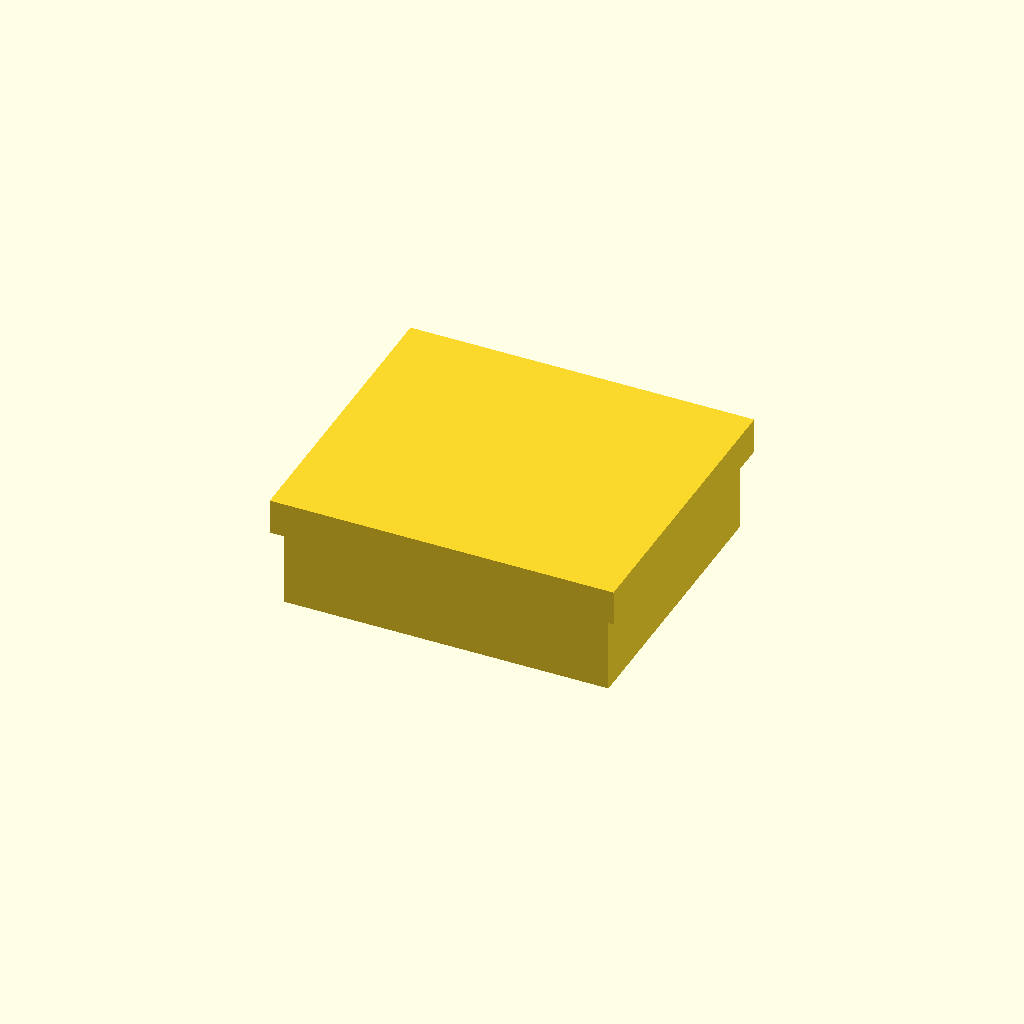
Cell 1: rendered with the file's own defaults.
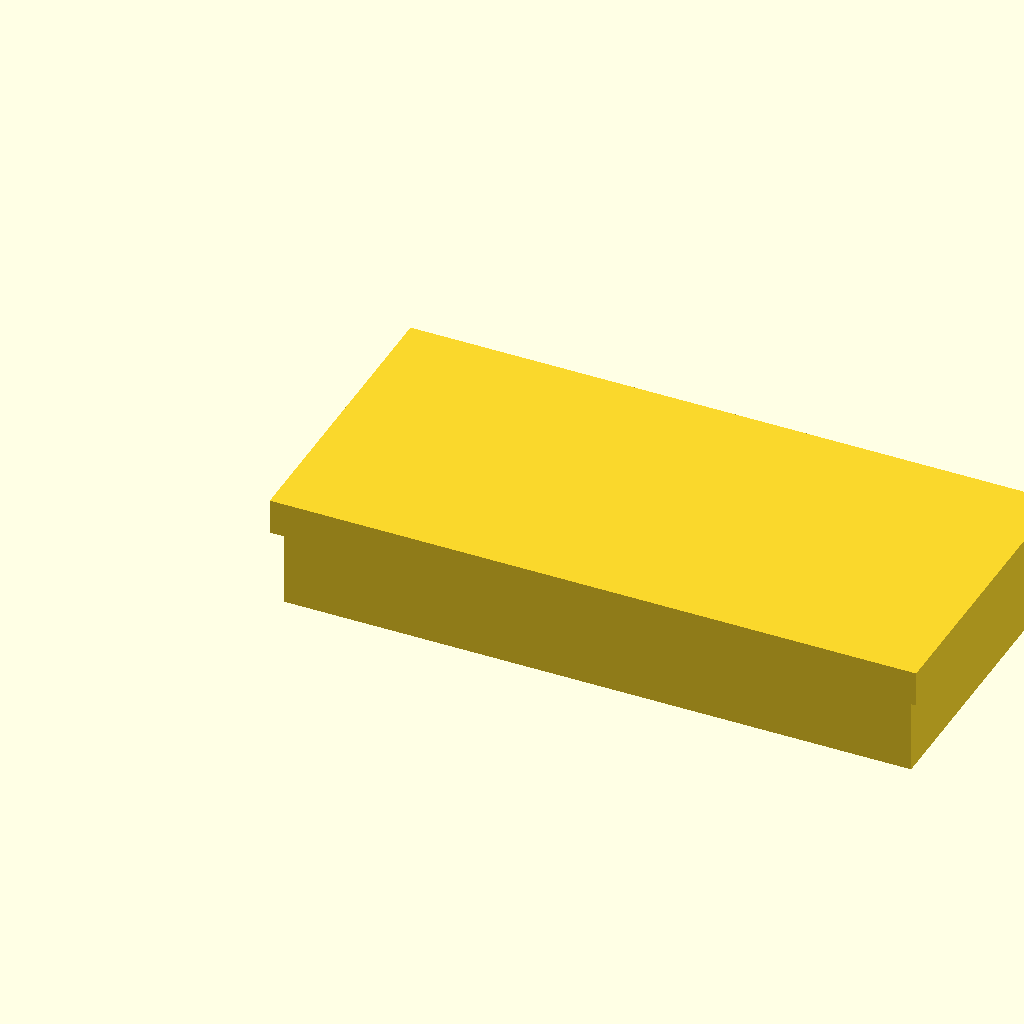
Cell 2 — pcb_width set to 137, the other parameters unchanged.
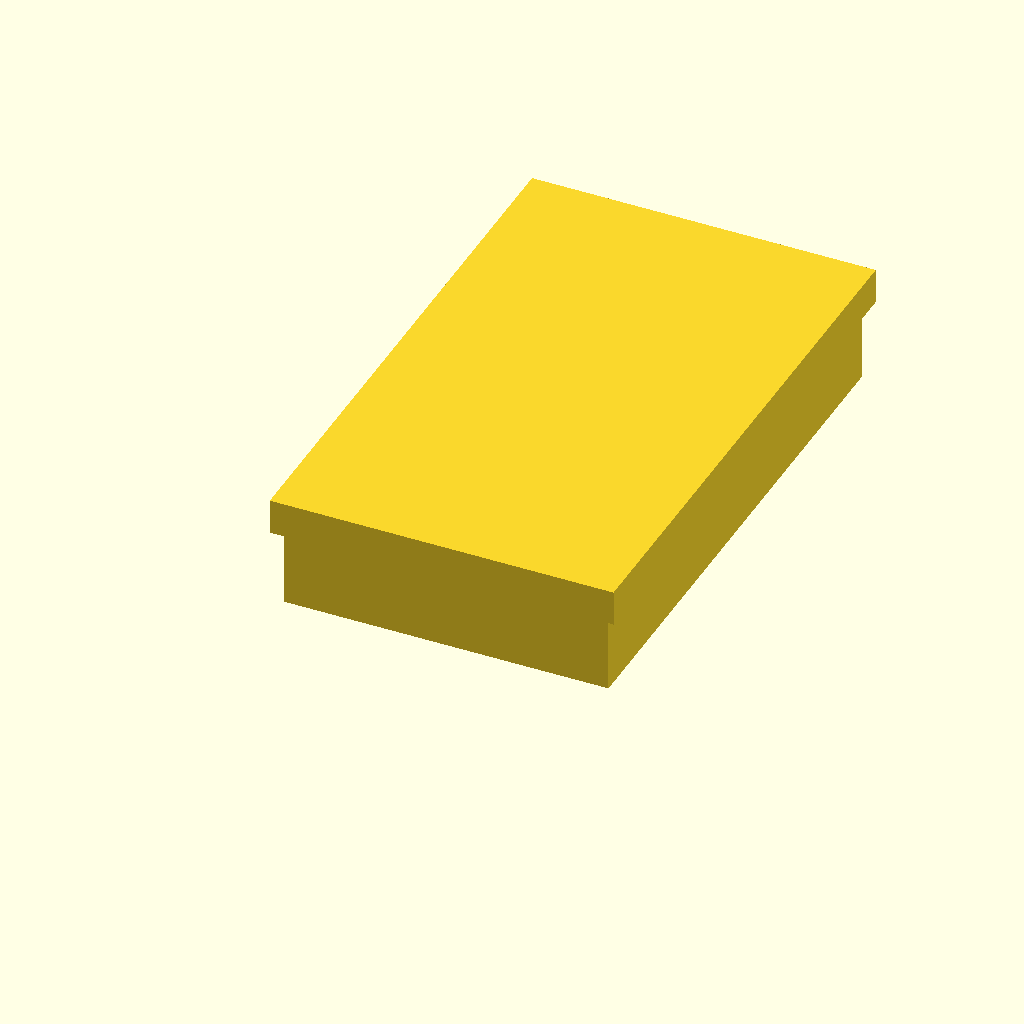
Cell 3: the same model with pcb_depth = 118.
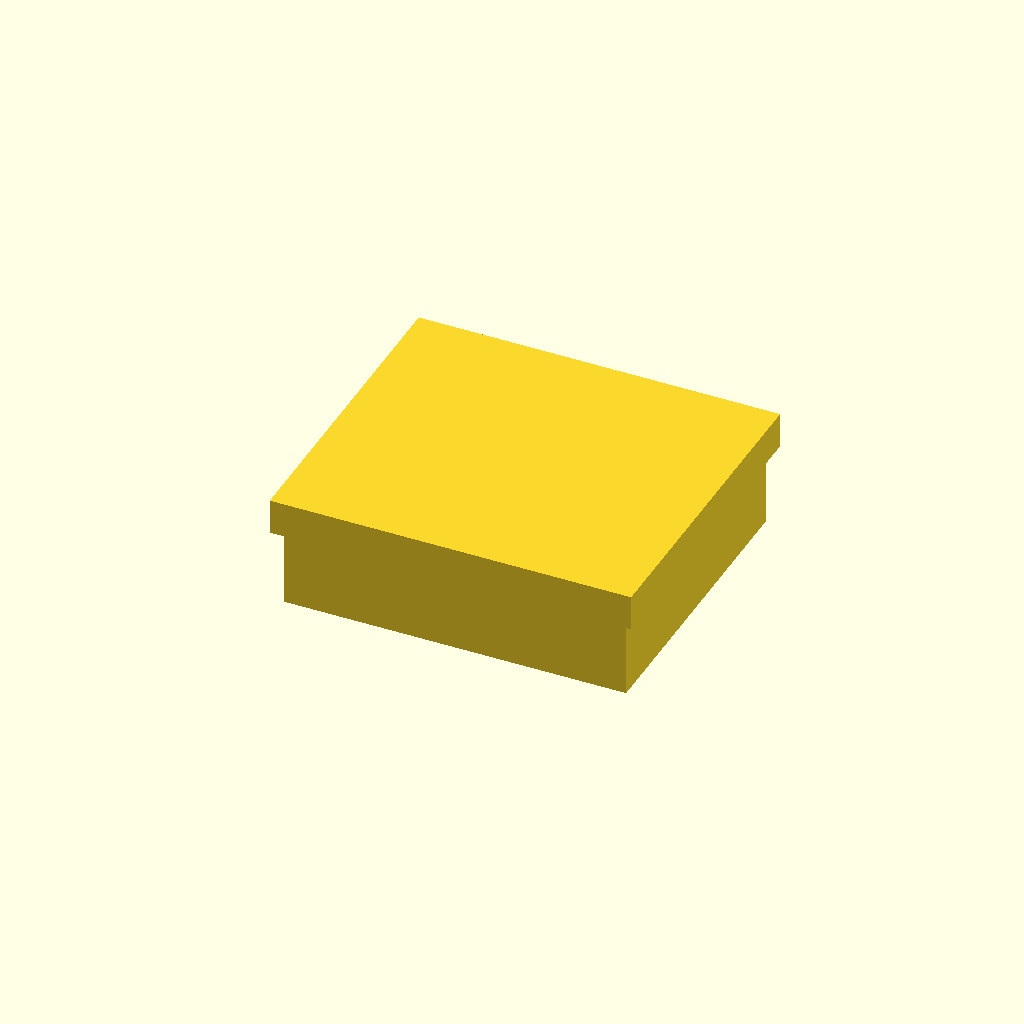
Cell 4 — wall_thickness set to 4, the other parameters unchanged.
One fixed orthographic camera (rotation 55°, 0°, 25°; colour scheme Cornfield) for every cell.
OpenSCAD source file cad/starbie_shell.scad:
// Starbie Shell — Week 2 enclosure concept
// Units: millimetres. Board coordinates are translated so the outline's
// lower-left corner (-4, 0.5) maps to enclosure-local (0, 0).

// PCB dimensions measured from the four KiCad Edge.Cuts segments.
pcb_width = 68.5;
pcb_depth = 59.0;
pcb_thickness = 1.6;

// Fit and construction parameters. Adjust these after measuring the real PCB
// and chosen printer/material; they are starting values, not validated fits.
board_side_clearance = 0.5;  // cavity clearance at each board edge
wall_thickness = 2.0;
base_floor_thickness = 2.0;
base_wall_height = 16.0;
corner_ledge_width = 5.5;
corner_ledge_depth = 5.5;
ledge_thickness = 1.8;      // vertical thickness of the PCB bearing shelf
support_web_thickness = 1.8; // lower ribs joining each shelf to both walls
board_bottom_height = 4.5;   // board underside above the outside bottom

lid_top_thickness = 2.0;
lid_skirt_height = 6.0;
lid_wall_thickness = 1.8;
lid_fit_clearance = 0.35;   // per side around base exterior

// Select "assembly", "base", or "lid" for preview/export.
part = "assembly";

cavity_width = pcb_width + 2 * board_side_clearance;
cavity_depth = pcb_depth + 2 * board_side_clearance;
outer_width = cavity_width + 2 * wall_thickness;
outer_depth = cavity_depth + 2 * wall_thickness;
base_height = base_floor_thickness + base_wall_height;

// Base centered about the PCB outline. Each corner shelf bears the PCB at
// board_bottom_height. Two lower ribs connect each shelf to the adjacent cavity
// walls and floor, so none of the supports are floating print islands.
module base() {
    difference() {
        cube([outer_width, outer_depth, base_height]);
        translate([wall_thickness, wall_thickness, base_floor_thickness])
            cube([cavity_width, cavity_depth, base_wall_height + 0.02]);
    }

    shelf_bottom = board_bottom_height - ledge_thickness;
    rib_bottom = base_floor_thickness - 0.02; // overlap floor for a robust union
    rib_height = shelf_bottom - rib_bottom + 0.02;
    wall_overlap = 0.02; // overlap the cavity walls to avoid face-only contact

    for (x_side = [0, 1])
        for (y_side = [0, 1]) {
            x = wall_thickness + (x_side ? cavity_width - corner_ledge_width : 0);
            y = wall_thickness + (y_side ? cavity_depth - corner_ledge_depth : 0);

            // Bearing shelf: its upper face is exactly the intended PCB underside height.
            translate([x - (x_side ? 0 : wall_overlap),
                       y - (y_side ? 0 : wall_overlap), shelf_bottom])
                cube([corner_ledge_width + wall_overlap,
                      corner_ledge_depth + wall_overlap, ledge_thickness]);

            // Rib along the X-adjacent wall and rib along the Y-adjacent wall.
            // Together they form a connected L beneath each corner shelf.
            translate([x - (x_side ? 0 : wall_overlap),
                       y + (y_side ? corner_ledge_depth - support_web_thickness : 0),
                       rib_bottom])
                cube([corner_ledge_width + wall_overlap,
                      support_web_thickness + wall_overlap, rib_height]);
            translate([x + (x_side ? corner_ledge_width - support_web_thickness : 0),
                       y - (y_side ? 0 : wall_overlap), rib_bottom])
                cube([support_web_thickness + wall_overlap,
                      corner_ledge_depth + wall_overlap, rib_height]);
        }
}

// A shallow cap with an open skirt slides over the outside of the base.
// No connector, sensor, button, or mounting-hole openings are assumed.
module lid(z_offset = base_height) {
    lid_outer_width = outer_width + 2 * (lid_wall_thickness + lid_fit_clearance);
    lid_outer_depth = outer_depth + 2 * (lid_wall_thickness + lid_fit_clearance);
    translate([-lid_wall_thickness - lid_fit_clearance,
               -lid_wall_thickness - lid_fit_clearance,
               z_offset])
        difference() {
            cube([lid_outer_width, lid_outer_depth,
                  lid_skirt_height + lid_top_thickness]);
            translate([lid_wall_thickness, lid_wall_thickness, -0.01])
                cube([outer_width + 2 * lid_fit_clearance,
                      outer_depth + 2 * lid_fit_clearance,
                      lid_skirt_height + 0.02]);
        }
}

if (part == "base") {
    base();
} else if (part == "lid") {
    lid(0);
} else {
    base();
    lid();
}
Customizer parameters (derived from the source; name, type, default, range or options):
pcb_width: number, default 68.5
pcb_depth: number, default 59
pcb_thickness: number, default 1.6
board_side_clearance: number, default 0.5
wall_thickness: number, default 2
base_floor_thickness: number, default 2
base_wall_height: number, default 16
corner_ledge_width: number, default 5.5
corner_ledge_depth: number, default 5.5
ledge_thickness: number, default 1.8
support_web_thickness: number, default 1.8
board_bottom_height: number, default 4.5
lid_top_thickness: number, default 2
lid_skirt_height: number, default 6
lid_wall_thickness: number, default 1.8
lid_fit_clearance: number, default 0.35
part: string, default "assembly"
